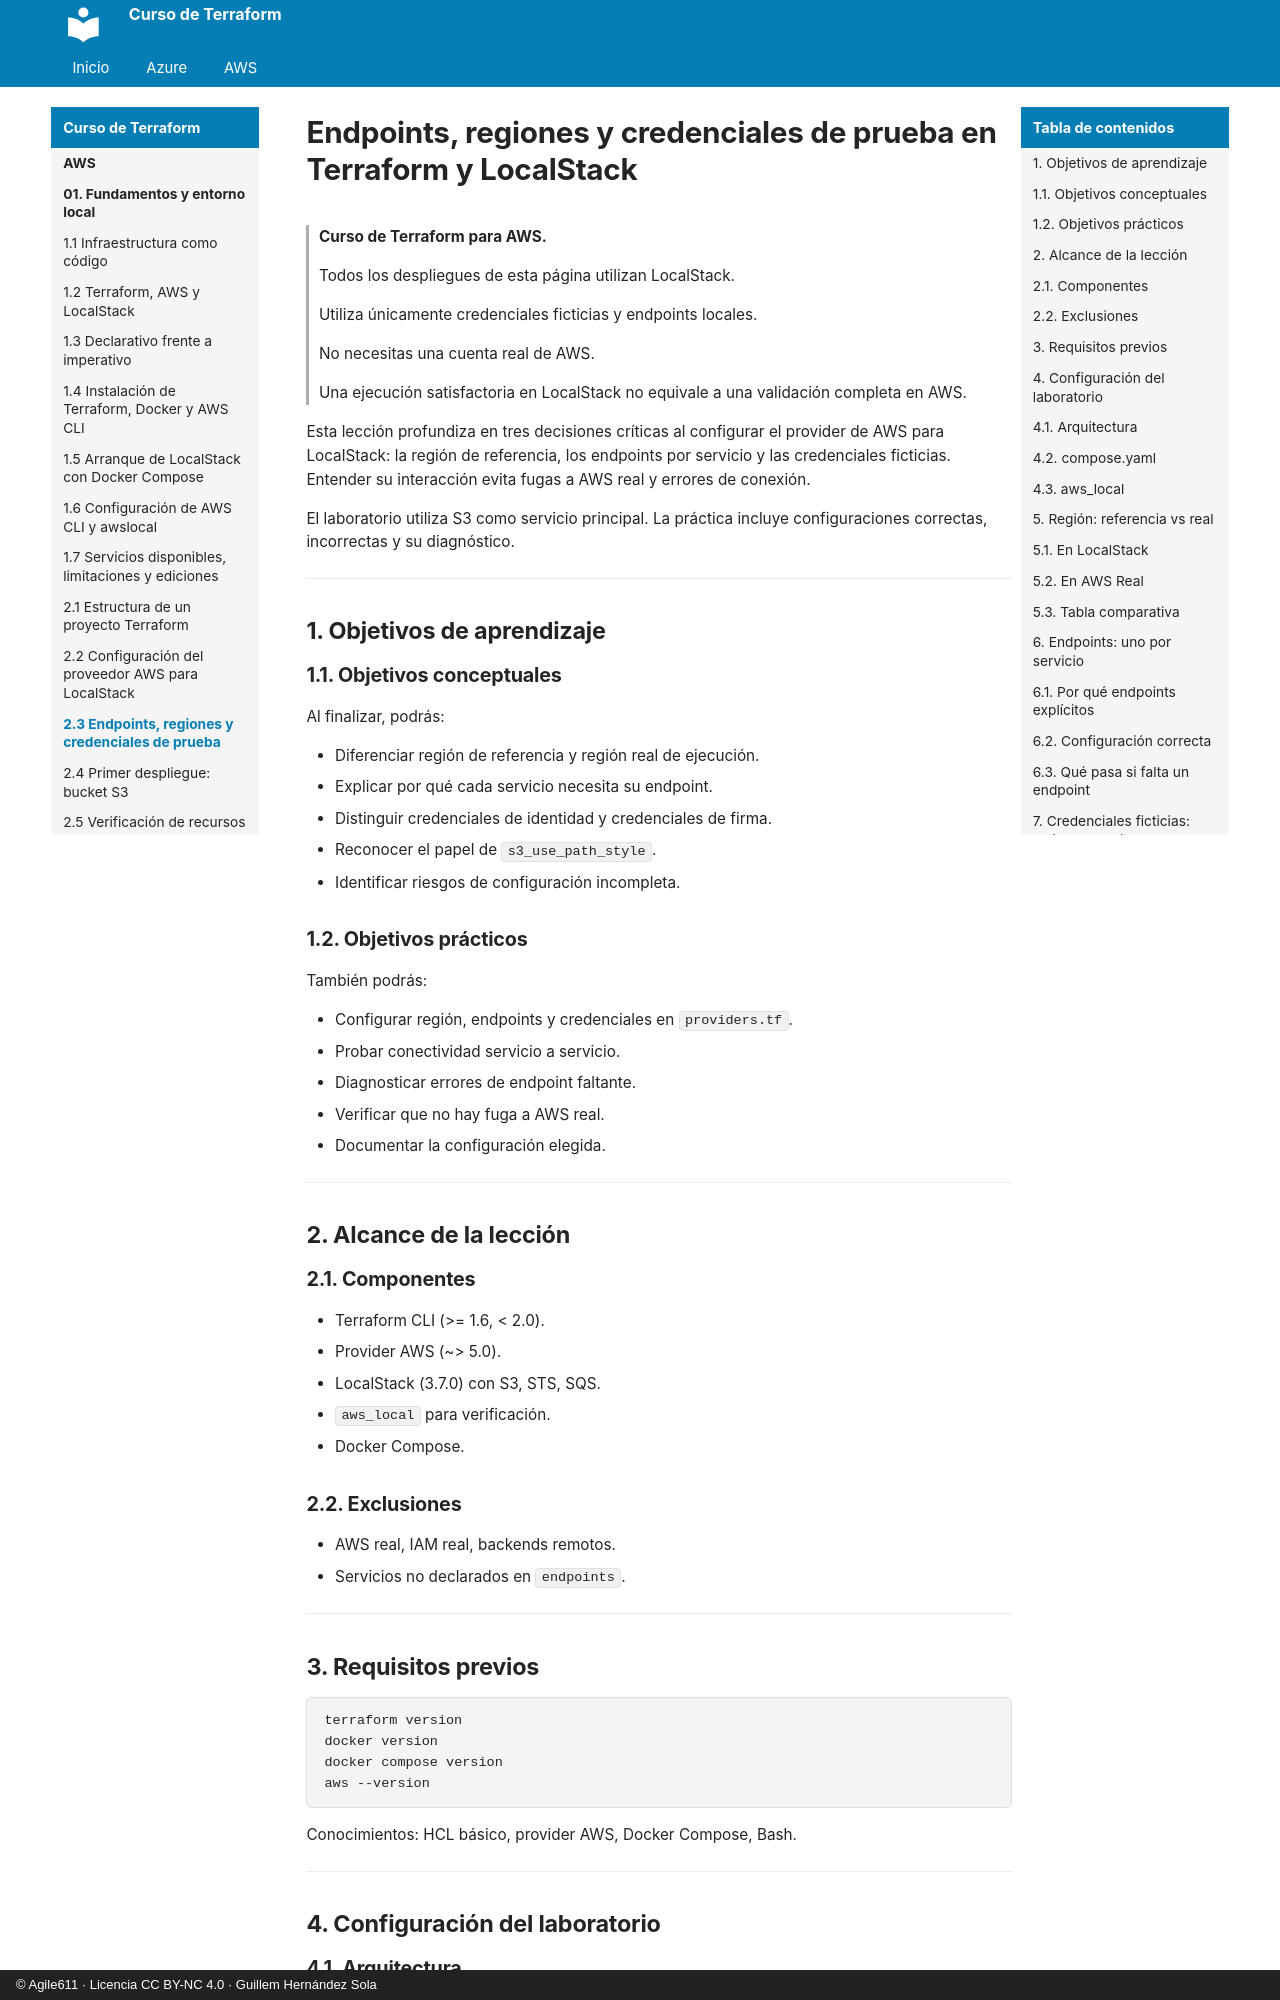

repository: agile611/curso-terraform · page: aws/02-03-endpoints-regiones-y-credenciales-de-prueba/index.html · generator: mkdocs · copyright: © Agile611 · Licencia CC BY-NC 4.0 · Guillem Hernández Sola

# Endpoints, regiones y credenciales de prueba en Terraform y LocalStack

> **Curso de Terraform para AWS.**
>
> Todos los despliegues de esta página utilizan LocalStack.
>
> Utiliza únicamente credenciales ficticias y endpoints locales.
>
> No necesitas una cuenta real de AWS.
>
> Una ejecución satisfactoria en LocalStack no equivale a una validación completa en AWS.

Esta lección profundiza en tres decisiones críticas al configurar el provider de AWS para LocalStack:
la región de referencia, los endpoints por servicio y las credenciales ficticias.
Entender su interacción evita fugas a AWS real y errores de conexión.

El laboratorio utiliza S3 como servicio principal.
La práctica incluye configuraciones correctas, incorrectas y su diagnóstico.

---

## 1. Objetivos de aprendizaje

### 1.1. Objetivos conceptuales

Al finalizar, podrás:

- Diferenciar región de referencia y región real de ejecución.
- Explicar por qué cada servicio necesita su endpoint.
- Distinguir credenciales de identidad y credenciales de firma.
- Reconocer el papel de `s3_use_path_style`.
- Identificar riesgos de configuración incompleta.

### 1.2. Objetivos prácticos

También podrás:

- Configurar región, endpoints y credenciales en `providers.tf`.
- Probar conectividad servicio a servicio.
- Diagnosticar errores de endpoint faltante.
- Verificar que no hay fuga a AWS real.
- Documentar la configuración elegida.

---

## 2. Alcance de la lección

### 2.1. Componentes

- Terraform CLI (>= 1.6, < 2.0).
- Provider AWS (~> 5.0).
- LocalStack (3.7.0) con S3, STS, SQS.
- `aws_local` para verificación.
- Docker Compose.

### 2.2. Exclusiones

- AWS real, IAM real, backends remotos.
- Servicios no declarados en `endpoints`.

---

## 3. Requisitos previos

```bash
terraform version
docker version
docker compose version
aws --version
```

Conocimientos: HCL básico, provider AWS, Docker Compose, Bash.

---

## 4. Configuración del laboratorio
